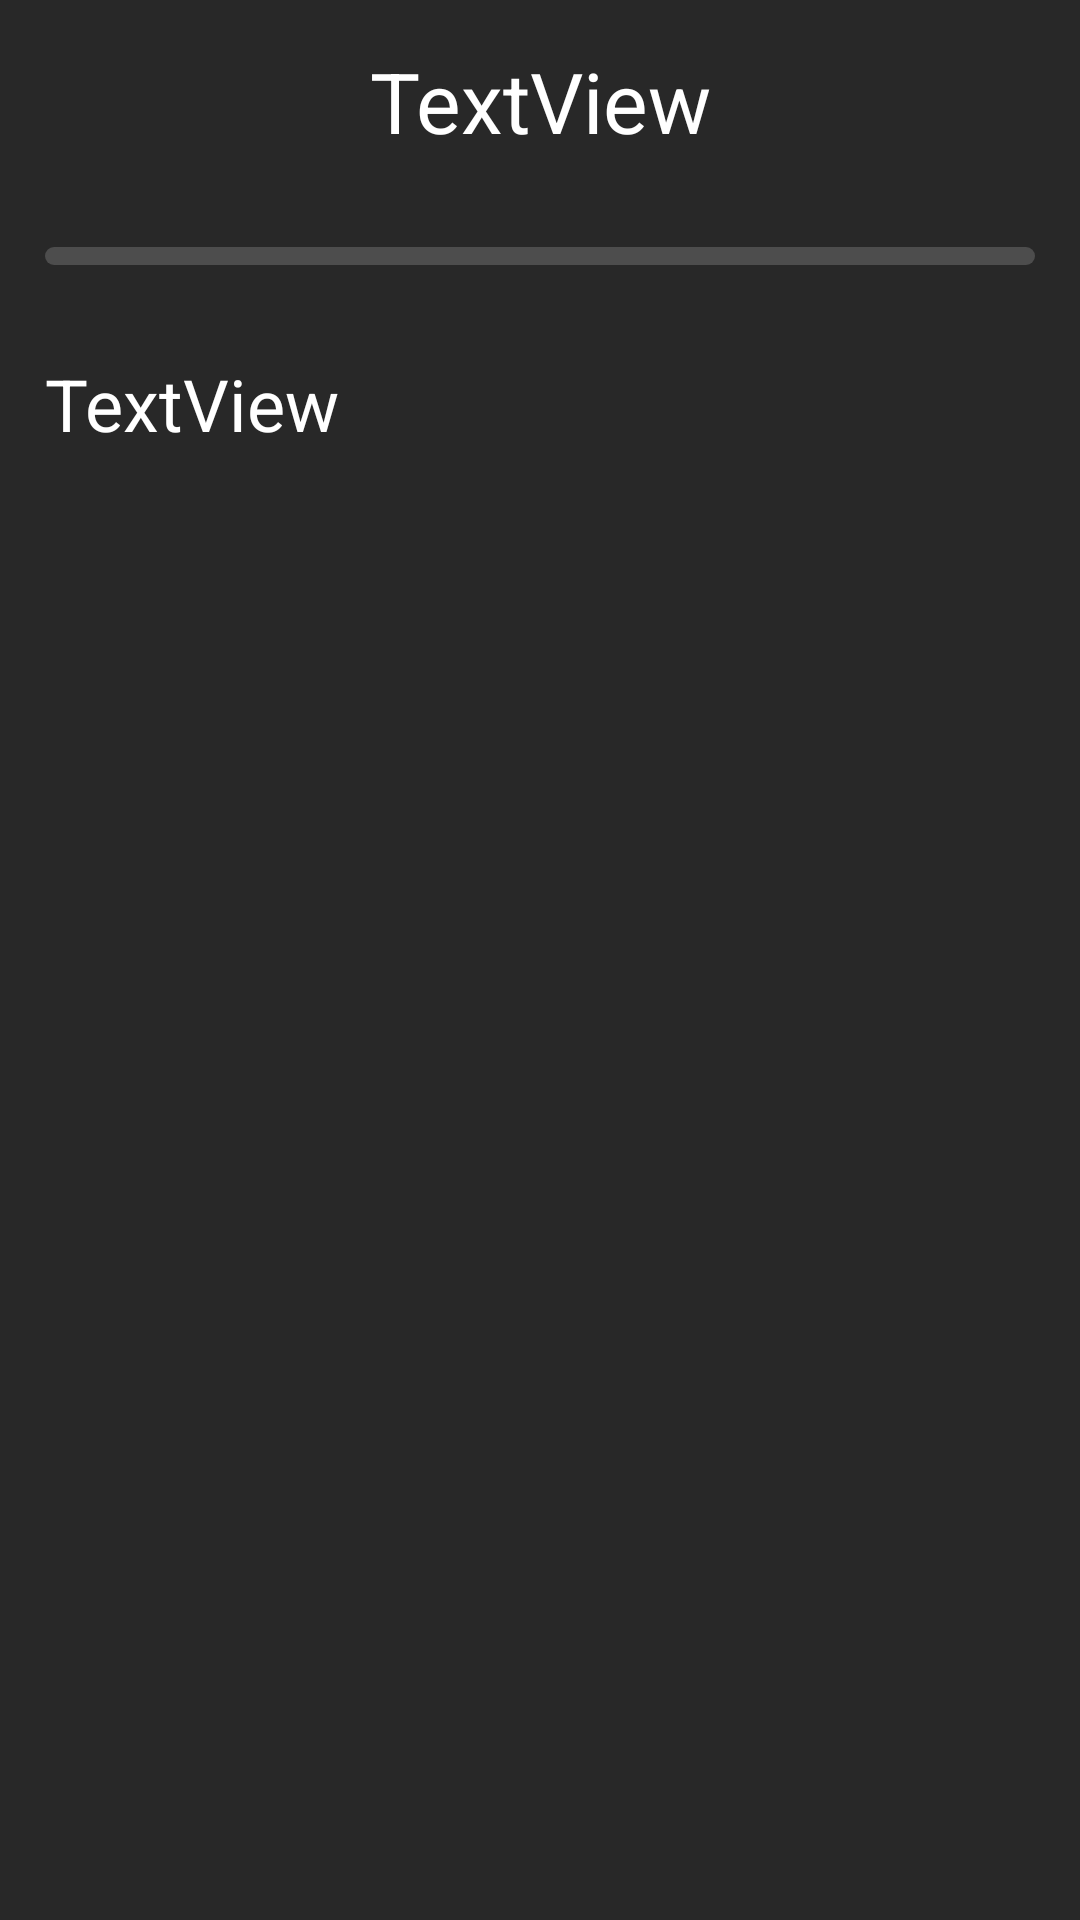

Write the Android layout XML for this screen, with the resource values it uses.
<!-- AndroidManifest.xml: application theme Theme.TechnologyNewsApp -->
<!-- res/layout/full_tnews1.xml -->
<?xml version="1.0" encoding="utf-8"?>
<android.support.constraint.ConstraintLayout xmlns:android="http://schemas.android.com/apk/res/android"
    xmlns:app="http://schemas.android.com/apk/res-auto"
    xmlns:tools="http://schemas.android.com/tools"
    android:layout_width="match_parent"
    android:layout_height="match_parent"
    android:background="#282828">

    <ScrollView
        android:layout_width="match_parent"
        android:layout_height="match_parent">

        <LinearLayout
            android:layout_width="match_parent"
            android:layout_height="wrap_content"
            android:orientation="vertical" >

            <TextView
                android:id="@+id/titleTNewsTV"
                android:layout_width="match_parent"
                android:layout_height="wrap_content"
                android:layout_margin="15dp"
                android:layout_marginLeft="15dp"
                android:layout_marginRight="15dp"
                android:gravity="center"
                android:text="TextView"
                android:textColor="#FFFFFF"
                android:textSize="28sp" />

            <View
                android:id="@+id/view"
                android:layout_width="match_parent"
                android:layout_height="6dp"
                android:layout_margin="15dp"
                android:layout_marginStart="15dp"
                android:layout_marginEnd="15dp"
                android:background="@drawable/window_tnews_line" />

            <TextView
                android:id="@+id/commentTNewsTV"
                android:layout_width="wrap_content"
                android:layout_height="wrap_content"
                android:layout_margin="15dp"
                android:layout_marginLeft="15dp"
                android:layout_marginRight="15dp"
                android:text="TextView"
                android:textColor="#FFFFFF"
                android:textSize="24sp" />
        </LinearLayout>
    </ScrollView>

</android.support.constraint.ConstraintLayout>
<!-- resources referenced by this layout -->
<resources>
  <!-- drawable window_tnews_line (drawable) -->
  <?xml version="1.0" encoding="utf-8"?>
  <selector xmlns:android="http://schemas.android.com/apk/res/android">
      <item>
          <shape android:shape="rectangle">
              <solid android:color="#4D4D4D"/>
              <corners android:radius="3dp"/>
          </shape>
      </item>
  </selector>
  <style name="Theme.TechnologyNewsApp" parent="Theme.AppCompat.Light">
          
          <item name="colorPrimary">@color/purple_500</item>
          <item name="colorPrimaryDark">@color/purple_700</item>
          <item name="colorAccent">@color/teal_200</item>
          
      </style>
  <color name="purple_500">#282828</color>
  <color name="purple_700">#282828</color>
  <color name="teal_200">#282828</color>
</resources>
